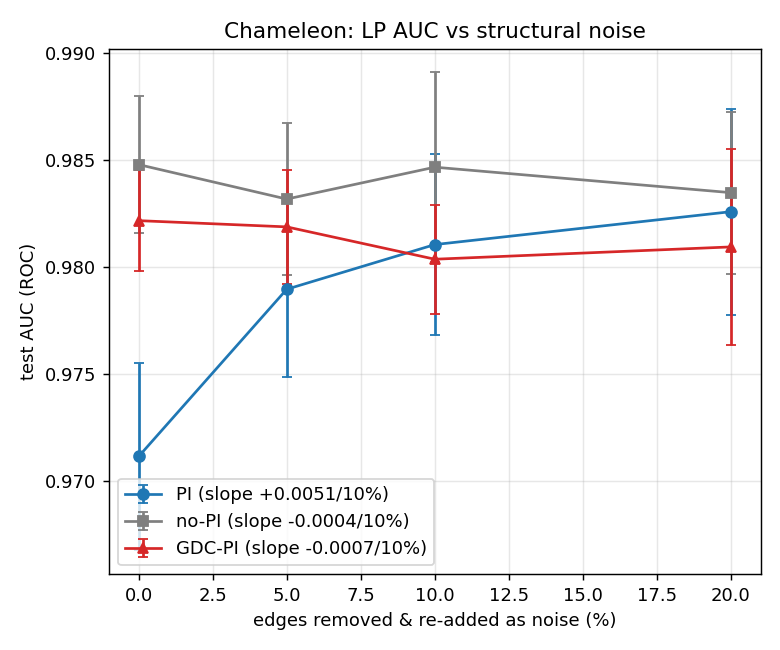

Data behind this chart, as committed beside it:
dataset, variant, p, auc_mean, auc_std, n
Chameleon, PI, 0.0, 0.9712, 0.0044, 30
Chameleon, PI, 5.0, 0.9790, 0.0041, 30
Chameleon, PI, 10.0, 0.9811, 0.0042, 30
Chameleon, PI, 20.0, 0.9826, 0.0048, 30
Chameleon, no-PI, 0.0, 0.9848, 0.0032, 30
Chameleon, no-PI, 5.0, 0.9832, 0.0036, 30
Chameleon, no-PI, 10.0, 0.9847, 0.0044, 30
Chameleon, no-PI, 20.0, 0.9835, 0.0038, 30
Chameleon, GDC-PI, 0.0, 0.9822, 0.0023, 30
Chameleon, GDC-PI, 5.0, 0.9819, 0.0027, 30
Chameleon, GDC-PI, 10.0, 0.9804, 0.0025, 30
Chameleon, GDC-PI, 20.0, 0.9810, 0.0046, 30
